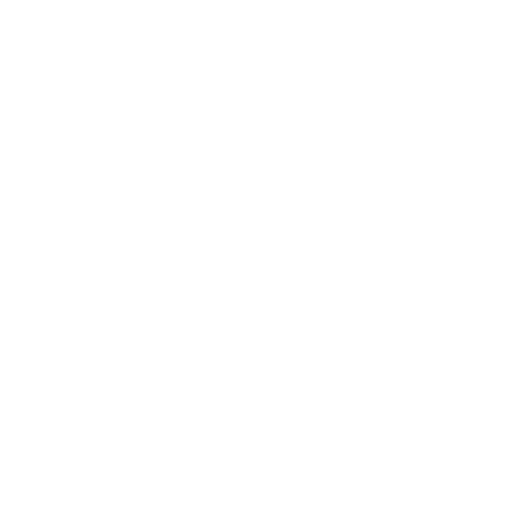
t = 0.00 s
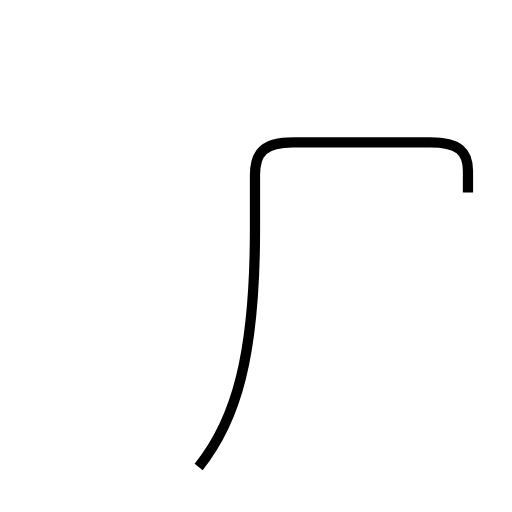
t = 1.69 s
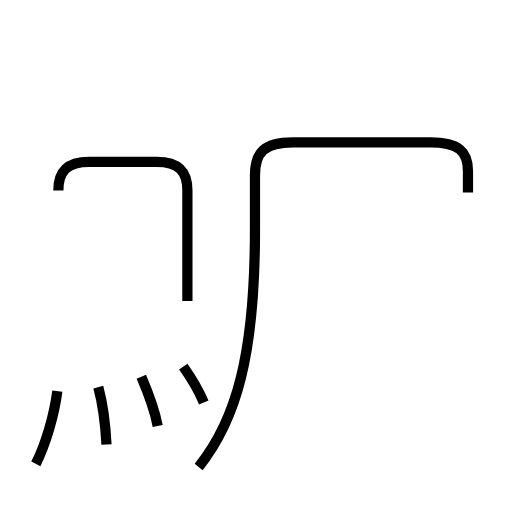
t = 3.16 s
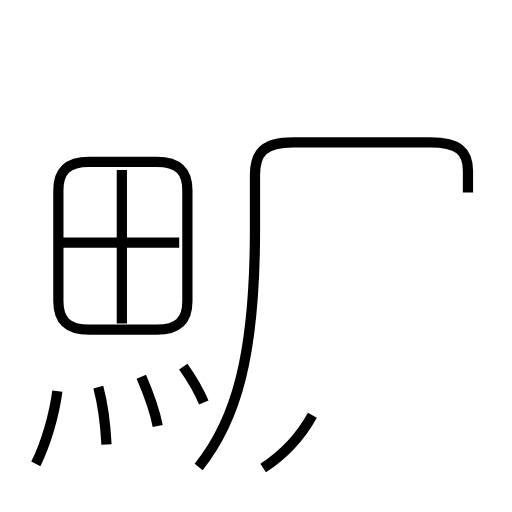
t = 4.97 s
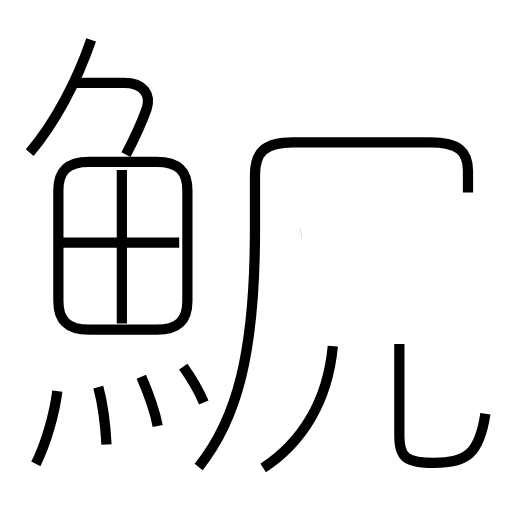
t = 6.64 s
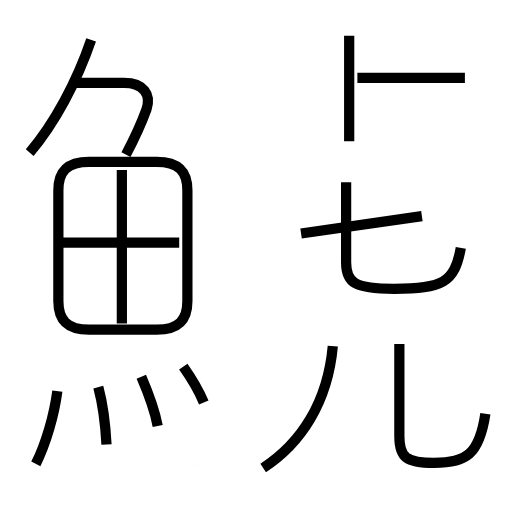
t = 8.30 s

The animated SVG that drew these frames (rendered in a browser with its animation timeline set to each time). Animation: 16 SMIL elements (animate=16); one cycle of 8.30 s.

<?xml version='1.0' encoding='utf-8'?>
<svg viewBox="0.0 -6.0 50.0 50.0" version="1.1" xmlns="http://www.w3.org/2000/svg"><rect x="-1000" y="-1000" width="2000" height="2000" stroke="white" fill="white" /><g style="fill:none;stroke:#000000;stroke-width:1"><path d="M 19.4 1.6 C 23.1 -3.0 24.9 -9.4 24.9 -21.6 L 24.9 -26.9 C 24.9 -29.1 25.8 -30.1 28.6 -30.1 L 42.0 -30.1 C 44.8 -30.1 45.7 -29.2 45.7 -27.3 L 45.7 -25.2 " transform="translate(0.0 38.0)" stroke-dasharray="56.182657919813565" stroke-dashoffset="56.182657919813565"><animate attributeName="stroke-dashoffset" from="56.182657919813565" to="0" dur="1.6854797375944068s" begin="0s; anim_end.end" fill="freeze" id="anim0" /></path><path d="M 3.5 1.3 C 4.5 -0.7 5.3 -3.5 5.6 -5.8 " transform="translate(0.0 38.0)" stroke-dasharray="7.4340739126267525" stroke-dashoffset="7.4340739126267525"><animate attributeName="stroke-dashoffset" from="7.4340739126267525" to="0" dur="0.22302221737880257s" begin="anim0.end" fill="freeze" id="anim1" /></path><path d="M 10.4 -0.6 C 10.3 -2.5 10.0 -4.7 9.6 -6.2 " transform="translate(0.0 38.0)" stroke-dasharray="5.665531863408463" stroke-dashoffset="5.665531863408463"><animate attributeName="stroke-dashoffset" from="5.665531863408463" to="0" dur="0.16996595590225388s" begin="anim1.end" fill="freeze" id="anim2" /></path><path d="M 15.4 -2.4 C 15.1 -4.0 14.4 -5.8 13.8 -7.2 " transform="translate(0.0 38.0)" stroke-dasharray="5.069218833310055" stroke-dashoffset="5.069218833310055"><animate attributeName="stroke-dashoffset" from="5.069218833310055" to="0" dur="0.15207656499930164s" begin="anim2.end" fill="freeze" id="anim3" /></path><path d="M 19.9 -4.7 C 19.4 -5.9 18.6 -7.2 17.9 -8.2 " transform="translate(0.0 38.0)" stroke-dasharray="4.038353738606182" stroke-dashoffset="4.038353738606182"><animate attributeName="stroke-dashoffset" from="4.038353738606182" to="0" dur="0.12115061215818547s" begin="anim3.end" fill="freeze" id="anim4" /></path><path d="M 18.3 -14.6 L 18.3 -25.4 C 18.3 -27.2 17.5 -28.2 15.3 -28.2 L 8.7 -28.2 C 6.5 -28.2 5.7 -27.2 5.7 -25.4 L 5.7 -14.6 C 5.7 -12.8 6.5 -11.8 8.7 -11.8 L 15.3 -11.8 C 17.5 -11.8 18.3 -12.8 18.3 -14.6 Z " transform="translate(0.0 38.0)" stroke-dasharray="53.75802714289647" stroke-dashoffset="53.75802714289647"><animate attributeName="stroke-dashoffset" from="53.75802714289647" to="0" dur="1.6127408142868942s" begin="anim4.end" fill="freeze" id="anim5" /></path><path d="M 11.9 -12.4 L 11.9 -27.4 " transform="translate(0.0 38.0)" stroke-dasharray="14.999999999999998" stroke-dashoffset="14.999999999999998"><animate attributeName="stroke-dashoffset" from="14.999999999999998" to="0" dur="0.44999999999999996s" begin="anim5.end" fill="freeze" id="anim6" /></path><path d="M 17.5 -20.3 L 6.1 -20.3 " transform="translate(0.0 38.0)" stroke-dasharray="11.4" stroke-dashoffset="11.4"><animate attributeName="stroke-dashoffset" from="11.4" to="0" dur="0.34199999999999997s" begin="anim6.end" fill="freeze" id="anim7" /></path><path d="M 25.7 1.7 C 29.4 -0.7 32.0 -4.7 32.5 -10.2 " transform="translate(0.0 38.0)" stroke-dasharray="14.205926793046284" stroke-dashoffset="14.205926793046284"><animate attributeName="stroke-dashoffset" from="14.205926793046284" to="0" dur="0.42617780379138853s" begin="anim7.end" fill="freeze" id="anim8" /></path><path d="M 2.9 -29.1 C 5.3 -31.9 7.5 -36.0 8.9 -40.1 " transform="translate(0.0 38.0)" stroke-dasharray="12.598976876168043" stroke-dashoffset="12.598976876168043"><animate attributeName="stroke-dashoffset" from="12.598976876168043" to="0" dur="0.3779693062850413s" begin="anim8.end" fill="freeze" id="anim9" /></path><path d="M 12.3 -28.9 C 13.2 -30.6 13.9 -32.2 14.3 -33.3 C 14.8 -34.8 14.0 -35.9 12.1 -35.9 L 7.2 -35.9 " transform="translate(0.0 38.0)" stroke-dasharray="13.896382606255724" stroke-dashoffset="13.896382606255724"><animate attributeName="stroke-dashoffset" from="13.896382606255724" to="0" dur="0.4168914781876717s" begin="anim9.end" fill="freeze" id="anim10" /></path><path d="M 47.4 -3.6 C 46.8 0.4 45.5 1.2 42.4 1.2 C 39.7 1.2 39.0 0.7 39.0 -1.4 L 39.0 -10.4 " transform="translate(0.0 38.0)" stroke-dasharray="22.002407066528423" stroke-dashoffset="22.002407066528423"><animate attributeName="stroke-dashoffset" from="22.002407066528423" to="0" dur="0.6600722119958526s" begin="anim10.end" fill="freeze" id="anim11" /></path><path d="M 29.4 -21.2 L 41.2 -22.9 " transform="translate(0.0 38.0)" stroke-dasharray="11.921828718783042" stroke-dashoffset="11.921828718783042"><animate attributeName="stroke-dashoffset" from="11.921828718783042" to="0" dur="0.35765486156349124s" begin="anim11.end" fill="freeze" id="anim12" /></path><path d="M 45.0 -19.8 C 44.4 -16.4 43.2 -15.8 38.5 -15.8 C 34.6 -15.8 33.8 -16.4 33.8 -18.4 L 33.8 -26.2 " transform="translate(0.0 38.0)" stroke-dasharray="22.758837335988893" stroke-dashoffset="22.758837335988893"><animate attributeName="stroke-dashoffset" from="22.758837335988893" to="0" dur="0.6827651200796667s" begin="anim12.end" fill="freeze" id="anim13" /></path><path d="M 34.1 -30.2 L 34.1 -40.5 " transform="translate(0.0 38.0)" stroke-dasharray="10.3" stroke-dashoffset="10.3"><animate attributeName="stroke-dashoffset" from="10.3" to="0" dur="0.309s" begin="anim13.end" fill="freeze" id="anim14" /></path><path d="M 45.4 -36.4 L 34.9 -36.4" transform="translate(0.0 38.0)" stroke-dasharray="10.5" stroke-dashoffset="10.5"><animate attributeName="stroke-dashoffset" from="10.5" to="0" dur="0.315s" begin="anim14.end" fill="freeze" id="anim_end" /></path></g></svg>
